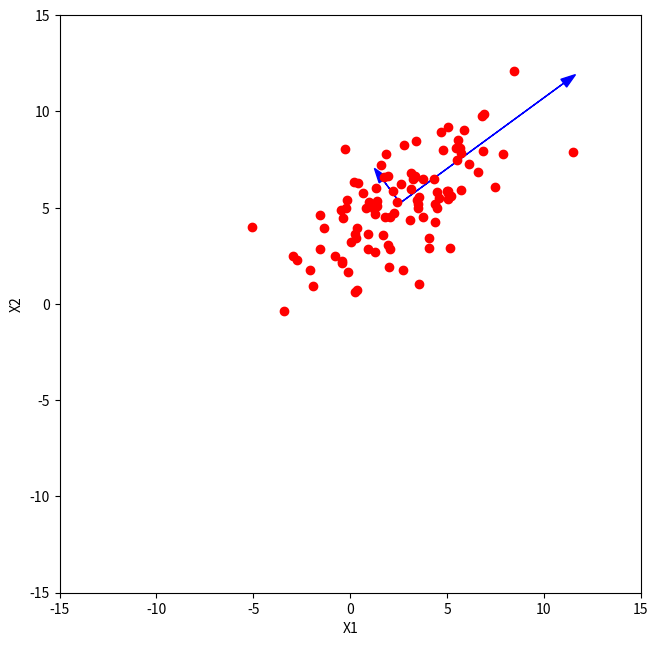
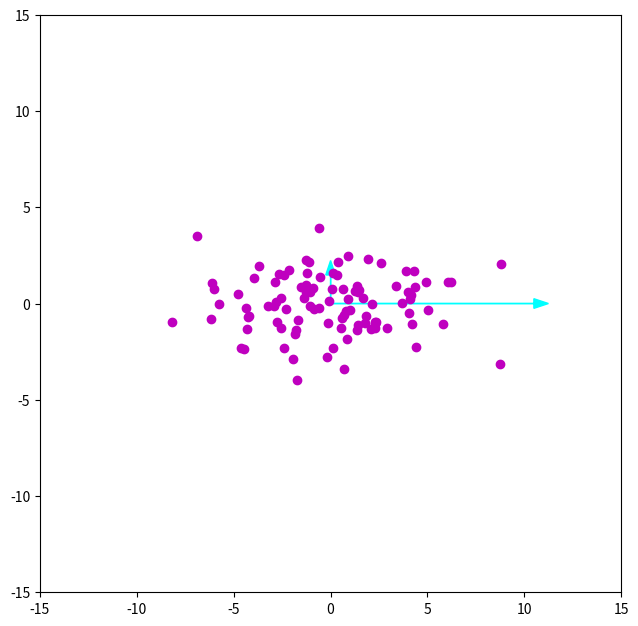

Generate these figures, in order, with matplotlib:
import matplotlib
import numpy as np
import matplotlib.cm as cm
import matplotlib.mlab as mlab
import matplotlib.pyplot as plt

matplotlib.rcParams['xtick.direction'] = 'out'
matplotlib.rcParams['ytick.direction'] = 'out'

X1 = np.random.normal(3, 3, 100)
X2 = np.random.normal(.5*X1 + 4, 2)

x1_mean, x2_mean = np.mean(X1), np.mean(X2)

Sigma = np.cov(X1, X2)

eig_vals, eig_vectors = np.linalg.eig(Sigma)

v1, v2 = eig_vectors[:,0], eig_vectors[:,1]

v1, v2 = v1 / np.linalg.norm(v1), v2 / np.linalg.norm(v2)

v1_x = v1[0] * eig_vals[0]
v1_y = v1[1] * eig_vals[0]

v2_x = v2[0] * eig_vals[1]
v2_y = v2[1] * eig_vals[1]

string = "Randomly generated (X1, X2) coordinate pairs:\n"
for i in range(100):
    x1, x2 = X1[i], X2[i]
    s = '(' + str(x1) + ', ' + str(x2) + ')\n'
    string += s

string += '\n\n' + str('Mean of the sample: (' + str(x1_mean) + ', ' + str(x2_mean) + ')\n\n')
string += '2x2 Covariance Matrix:\n'
string += '[ ' + str(Sigma[0][0]) + '  ' + str(Sigma[0][1]) + ' ]\n'
string += '[ ' + str(Sigma[1][0]) + '  ' + str(Sigma[1][1]) + ' ]\n\n'
string += 'Eigenvalues and Eigenvectors of the Covariance Matrix:\n'
string += 'v1: ' + str(v1) + '  λ1: ' + str(eig_vals[0]) + '\n'
string += 'v2: ' + str(v2) + '  λ2: ' + str(eig_vals[1]) + '\n'

f = open('question_3.txt', 'w', encoding='utf-8')
f.write(string)
f.close()

plt.figure(figsize=(7.5, 7.5))
plt.xlabel("X1")
plt.ylabel("X2")
plt.axis((-15, 15, -15, 15))
plt.plot(X1, X2, 'ro')
plt.arrow(x1_mean, x2_mean, v1_x, v1_y, length_includes_head=True, head_width=.5, color='blue')
plt.arrow(x1_mean, x2_mean, v2_x, v2_y, length_includes_head=True, head_width=.5, color='blue')

ut = np.array([v1, v2])
x_rotated = np.dot(ut, np.array([X1 - x1_mean, X2 - x2_mean]))
plt.figure(figsize=(7.5, 7.5))
plt.axis((-15, 15, -15, 15))
plt.plot(x_rotated[0], x_rotated[1], 'mo')
plt.arrow(0, 0, eig_vals[0], 0, length_includes_head=True, head_width=.5, color='cyan')
plt.arrow(0, 0, 0, eig_vals[1], length_includes_head=True, head_width=.5, color='cyan')

plt.show()
